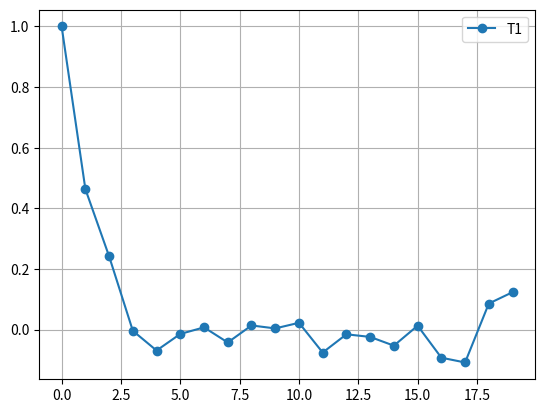

Python code for this plot:
import numpy as np
import matplotlib.pyplot as plt




def stanje(n,T):
    N=10**4
    fi=np.random.rand(n)*2*np.pi
    theta=np.arccos(2*np.random.rand(n)-1)
    rand_st=np.random.rand(N)
    for i in range(N):
        j=np.random.randint(0,n-3)
        delta=2*(np.sin(theta[j])*np.sin(theta[j+1])*np.cos(fi[j]-fi[j+1])+np.cos(theta[j])*np.cos(theta[j+1]))
        # print(delta)
        if rand_st[i]>np.exp(delta/T):
            theta[j+1]=np.pi-theta[j+1]
            fi[j+1]=fi[j+1]+np.pi
    return fi, theta

def korelacija_single(phi,theta):
    phi0=phi[0]
    theta0=theta[0]
    kor=np.zeros(len(phi))
    for i in range(len(phi)):
        # samo z komponenta spina
        kor[i]=np.sin(theta0)*np.sin(theta[i])*np.cos(phi0-phi[i])+np.cos(theta0)*np.cos(theta[i])
    return kor


def korelacija(temperatura):
    M=20
    st_povprecenj=10**2
    korel_dolzina=np.zeros(M)
    for iteracija in range(st_povprecenj):
        a,b=stanje(M,temperatura)
        korel_dolzina+=korelacija_single(a,b)
        print(iteracija)

    return korel_dolzina/st_povprecenj

T1=10
T2=0.01

plt.plot((korelacija(T1)),'o-',label="T1")
# plt.plot((korelacija(T2)),'o-',label='T2')
plt.grid()
plt.legend()
plt.show()



